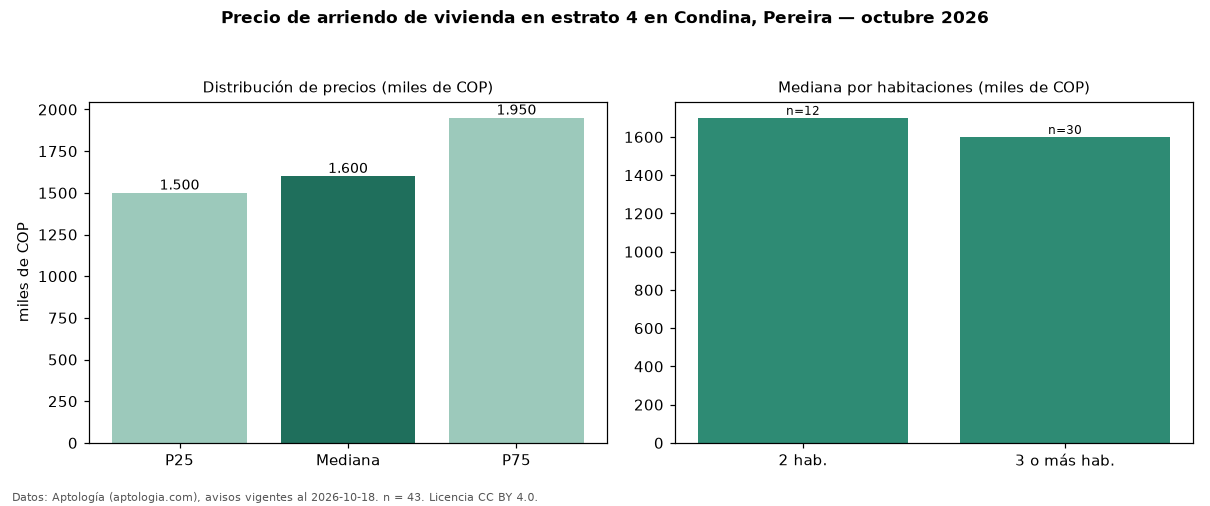

Source data for this figure (header and first rows):
seccion, metrica, valor, moneda, n
precio, p25, 1500000, COP, 43
precio, mediana, 1600000, COP, 43
precio, p75, 1950000, COP, 43
precio, minimo, 1450000, COP, 43
precio, maximo, 9000000, COP, 43
m2, mediana_precio_m2, 28182, COP, 43
m2, area_mediana_m2, 57.0, m2, 43
admin, mediana_admin_mes, 192000, COP, 15
banos, mediana_banos, 2.0, , 
parqueadero, pct_con_parqueadero, 97.6, %, 41
estrato, estrato_mas_frecuente, 4, , 43
habitaciones, 2, 1700000, COP, 12
habitaciones, 3+, 1600000, COP, 30
fuente, fecha_datos, 2026-10-18, , 
fuente, atribucion, https://www.aptologia.com/arriendo/perei…, , 
fuente, licencia, CC BY 4.0, , 
